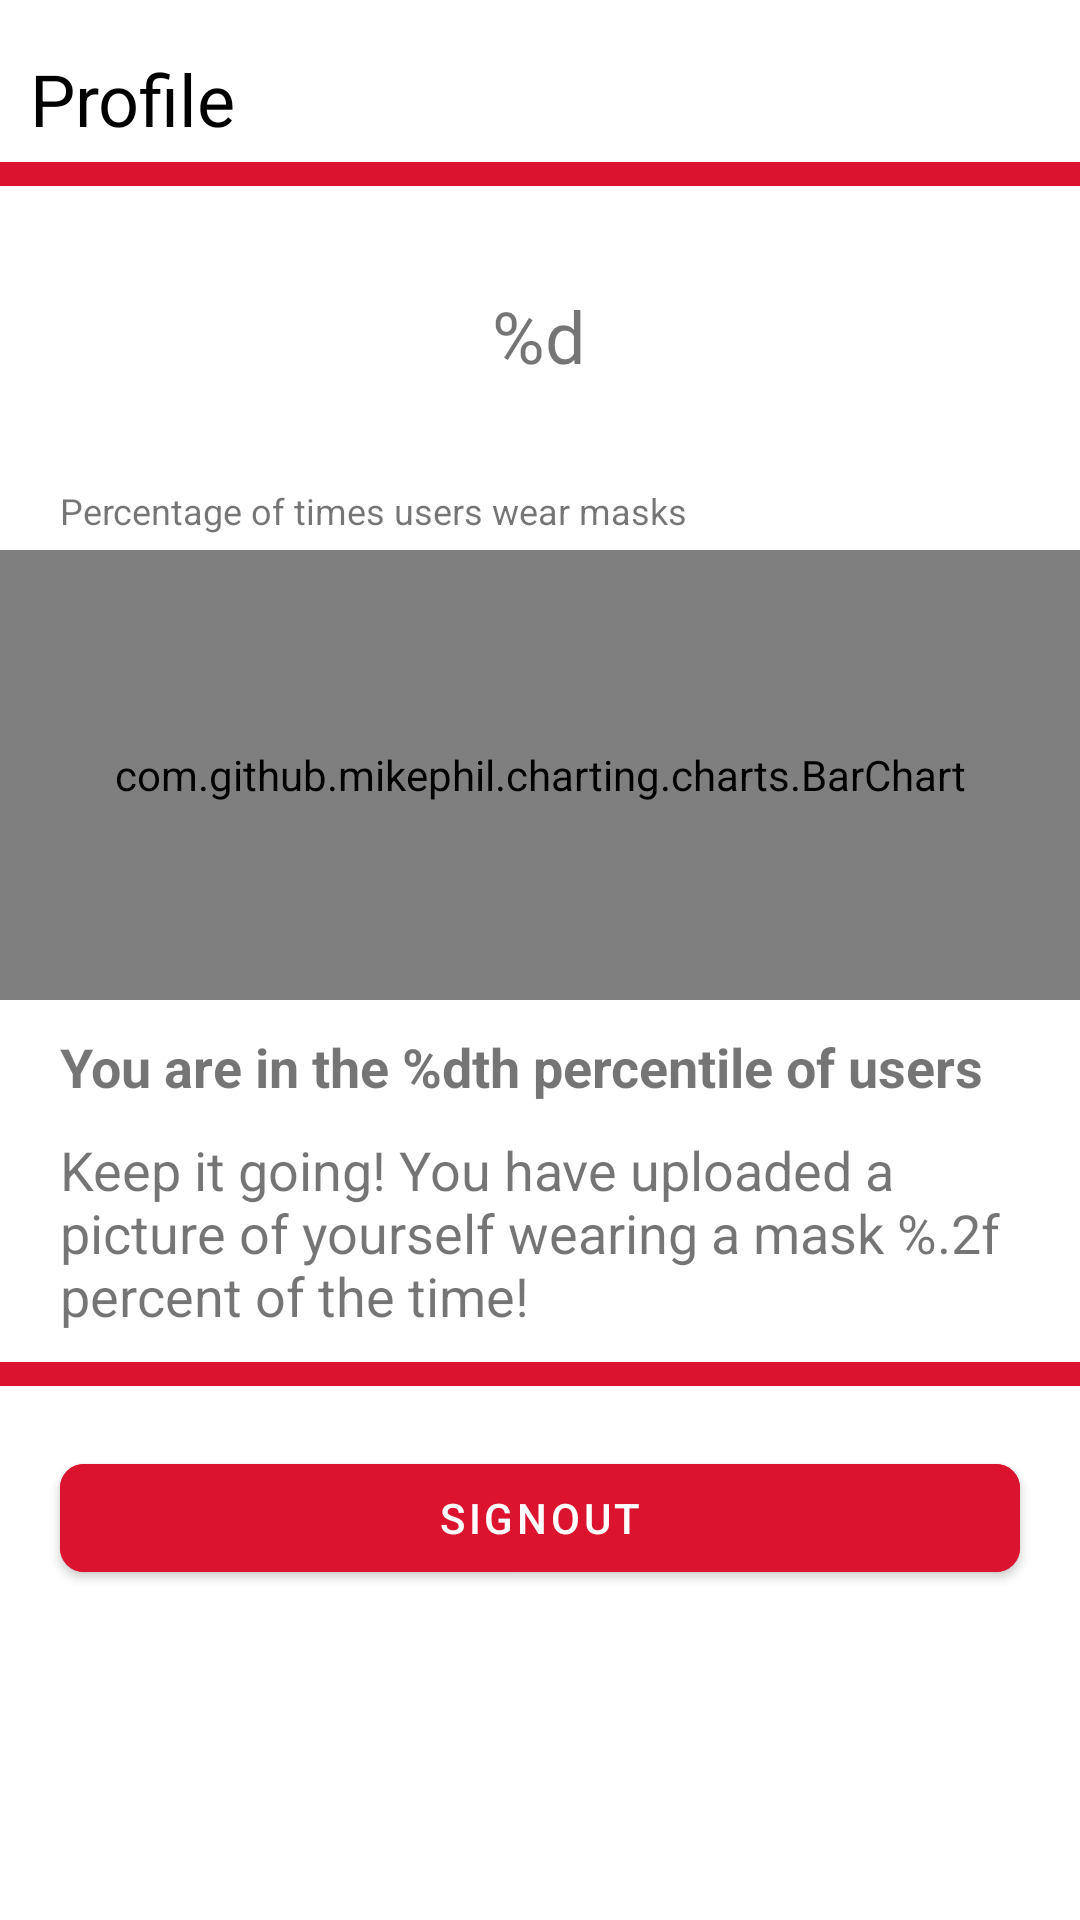

Produce the Android XML layout that renders to this screen, including the resource entries it uses.
<!-- AndroidManifest.xml: application theme Theme.Cs528finalproject -->
<!-- res/layout/fragment_profile.xml -->
<?xml version="1.0" encoding="utf-8"?>
<RelativeLayout xmlns:android="http://schemas.android.com/apk/res/android"
    xmlns:app="http://schemas.android.com/apk/res-auto"
    android:layout_width="match_parent"
    android:layout_height="match_parent" >
    <LinearLayout
        android:layout_width="match_parent"
        android:layout_height="match_parent"
        android:orientation="vertical">

        <TextView
            android:id="@+id/CheckInTitle"
            android:layout_width="match_parent"
            android:layout_height="49dp"
            android:layout_marginStart="10dp"
            android:layout_marginBottom="5dp"
            android:gravity="bottom"
            android:text="@string/profile"
            android:textAllCaps="false"
            android:textColor="#000000"
            android:textSize="24sp" />

        <View
            android:id="@+id/profileDivider"
            android:layout_width="match_parent"
            android:layout_height="8dp"
            android:background="@color/red"
            android:backgroundTint="@color/red" />

        <LinearLayout
            android:layout_width="match_parent"
            android:layout_height="wrap_content"
            android:gravity="center_horizontal"
            android:orientation="horizontal">

            <TextView
                android:id="@+id/percentileCircle"
                android:layout_width="75sp"
                android:layout_height="75sp"
                android:layout_marginTop="10sp"
                android:layout_marginBottom="10sp"
                android:background="@drawable/circle"
                android:backgroundTint="#11DF19"
                android:gravity="center"
                android:paddingTop="5dp"
                android:text="@string/percentileNum"
                android:textSize="24sp"
                android:visibility="visible" />

        </LinearLayout>

        <TextView
            android:id="@+id/passwordChange3"
            android:layout_width="wrap_content"
            android:layout_height="wrap_content"
            android:layout_marginVertical="5sp"
            android:layout_marginStart="20sp"
            android:layout_marginTop="20sp"
            android:text="@string/graphDescription"
            android:textSize="12sp" />

        <com.github.mikephil.charting.charts.BarChart
            android:id="@+id/barChart"
            android:layout_width="match_parent"
            android:layout_height="150dp" />

        <TextView
            android:id="@+id/percentileText"
            android:layout_width="match_parent"
            android:layout_height="wrap_content"
            android:layout_marginStart="20sp"
            android:layout_marginTop="10sp"
            android:layout_marginEnd="20sp"
            android:text="@string/percentile"
            android:textSize="18sp"
            android:textStyle="bold" />

        <TextView
            android:id="@+id/statsText"
            android:layout_width="match_parent"
            android:layout_height="wrap_content"
            android:layout_marginStart="20sp"
            android:layout_marginTop="10sp"
            android:layout_marginEnd="20sp"
            android:layout_marginBottom="10sp"
            android:text="@string/statsSentence"
            android:textSize="18sp" />

        <View
            android:id="@+id/profileDivider2"
            android:layout_width="match_parent"
            android:layout_height="8dp"
            android:background="@color/red"
            android:backgroundTint="@color/red" />

        <com.google.android.material.button.MaterialButton
            android:id="@+id/button"
            android:layout_width="match_parent"
            android:layout_height="wrap_content"
            android:layout_marginStart="20sp"
            android:layout_marginTop="20sp"
            android:layout_marginEnd="20sp"
            android:backgroundTint="@color/red"
            android:text="@string/signout"
            app:cornerRadius="8dp" />

    </LinearLayout>
</RelativeLayout>
<!-- resources referenced by this layout -->
<resources>
  <color name="red">#DB132E</color>
  <string name="graphDescription">Percentage of times users wear masks</string>
  <string name="percentile"> You are in the %dth percentile of users </string>
  <string name="percentileNum"> %d </string>
  <string name="profile"> Profile </string>
  <string name="signout"> Signout </string>
  <string name="statsSentence"> Keep it going! You have uploaded a picture of yourself wearing a mask %.2f percent of the time! </string>
  <style name="Theme.Cs528finalproject" parent="Theme.MaterialComponents.DayNight.DarkActionBar">
          
          <item name="colorPrimary">@color/purple_500</item>
          <item name="colorPrimaryVariant">@color/purple_700</item>
          <item name="colorOnPrimary">@color/white</item>
          
          <item name="colorSecondary">@color/teal_200</item>
          <item name="colorSecondaryVariant">@color/teal_700</item>
          <item name="colorOnSecondary">@color/black</item>
          
          <item name="android:statusBarColor" tools:targetApi="l">?attr/colorPrimaryVariant</item>
          
      </style>
  <color name="purple_700">#FF3700B3</color>
  <color name="white">#FFFFFFFF</color>
  <color name="teal_200">#FF03DAC5</color>
  <color name="teal_700">#FF018786</color>
  <color name="black">#FF000000</color>
  <!-- not gathered from this repository: default colours our renderer supplied (Android Studio template values) -->
  <color name="purple_500">#FF6200EE</color>
</resources>
